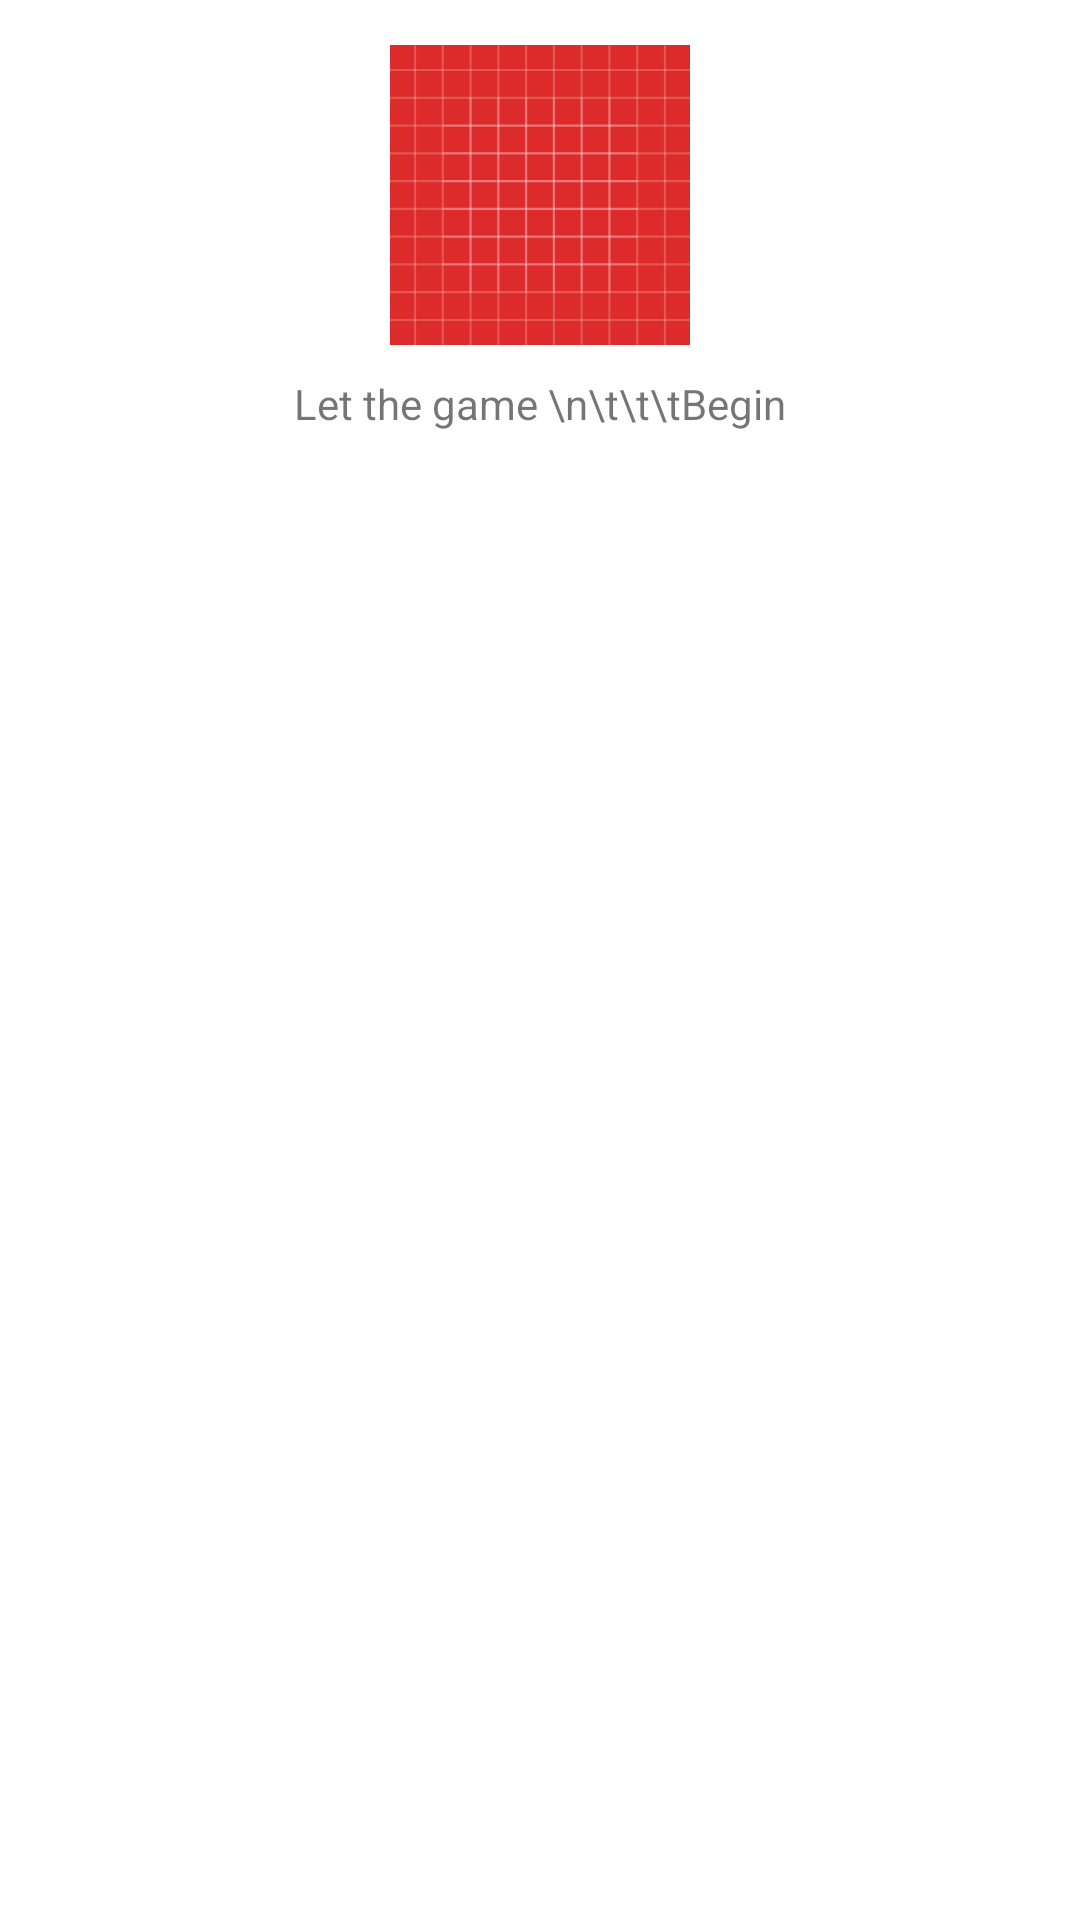

Layout XML and referenced resources for this Android screen:
<!-- AndroidManifest.xml: application theme AppTheme -->
<!-- res/layout/fragment_2.xml -->
<?xml version="1.0" encoding="utf-8"?>
<android.support.constraint.ConstraintLayout
    xmlns:android="http://schemas.android.com/apk/res/android"
    xmlns:app="http://schemas.android.com/apk/res-auto"
    xmlns:tools="http://schemas.android.com/tools"
    android:layout_width="match_parent"
    android:layout_height="match_parent"
    tools:context="com.example.tentsering.ticktactoe.Fragment2">


    <LinearLayout
        android:id="@+id/LinLay2"
        android:layout_width="match_parent"
        android:layout_height="175dp"
        android:orientation="vertical"
        android:gravity="center_horizontal">

        <RelativeLayout
            android:layout_width="100dp"
            android:layout_height="100dp"
            android:layout_marginTop="15dp">
            <ImageView
                android:id="@+id/redback"
                android:layout_width="100dp"
                android:layout_height="100dp"
                android:src="@drawable/ic_launcher_background2" />

            <ImageView
                android:id="@+id/forewidget2"
                android:layout_width="100dp"
                android:layout_height="100dp"
                android:src="@drawable/ic_launcher_foreground"/>

        </RelativeLayout>

        <TextView
            android:id="@+id/tab2"
            android:layout_width="wrap_content"
            android:layout_height="wrap_content"
            android:layout_marginTop="10dp"
            android:text="Let the game \n\t\t\tBegin" />

    </LinearLayout>

    <LinearLayout
        android:layout_width="221dp"
        android:layout_height="217dp"
        android:layout_marginStart="80dp"
        android:layout_marginTop="200dp"
        android:orientation="vertical">

        <LinearLayout
            android:layout_width="match_parent"
            android:layout_height="0dp"
            android:layout_weight="1"
            tools:ignore="Suspicious0dp">

            <TextView
                android:id="@+id/cellone"
                android:layout_width="0dp"
                android:layout_height="50dp"
                android:layout_weight="1"
                tools:ignore="Suspicious0dp" />

            <ImageView
                android:id="@+id/celltwo"
                android:layout_width="0dp"
                android:layout_height="50dp"
                android:layout_weight="1"
                tools:ignore="Suspicious0dp"/>

            <ImageView
                android:id="@+id/cellthree"
                android:layout_width="0dp"
                android:layout_height="50dp"
                android:layout_weight="1"
                tools:ignore="Suspicious0dp" />
        </LinearLayout>

        <LinearLayout
            android:layout_width="match_parent"
            android:layout_height="0dp"
            android:layout_weight="1"
            android:layout_marginTop="25dp"
            tools:ignore="Suspicious0dp">

            <ImageView

                android:id="@+id/cellsix"
                android:layout_width="0dp"
                android:layout_height="45dp"
                android:layout_weight="1"

                tools:ignore="Suspicious0dp" />

            <ImageView
                android:id="@+id/cellfive"
                android:layout_width="0dp"
                android:layout_height="45dp"
                android:layout_weight="1"

                tools:ignore="Suspicious0dp" />

            <ImageView
                android:id="@+id/cellfour"
                android:layout_width="0dp"
                android:layout_height="45dp"
                android:layout_weight="1"

                tools:ignore="Suspicious0dp" />
        </LinearLayout>

        <LinearLayout
            android:layout_width="match_parent"
            android:layout_height="0dp"
            android:layout_weight="1"
            android:layout_marginTop="15dp"
            tools:ignore="Suspicious0dp">

            <ImageView
                android:id="@+id/cellseven"
                android:layout_width="0dp"
                android:layout_height="50dp"
                android:layout_weight="1"
                tools:ignore="Suspicious0dp" />

            <ImageView
                android:id="@+id/celleight"
                android:layout_width="0dp"
                android:layout_height="50dp"
                android:layout_weight="1"
                tools:ignore="Suspicious0dp" />

            <ImageView
                android:id="@+id/cellnine"
                android:layout_width="0dp"
                android:layout_height="50dp"
                android:layout_weight="1"
                tools:ignore="Suspicious0dp" />
        </LinearLayout>

    </LinearLayout>

    <ImageView
        android:layout_width="221dp"
        android:layout_height="217dp"
        android:layout_marginStart="80dp"
        android:layout_marginTop="200dp"
        android:src="@drawable/tic_tac_toe" />

</android.support.constraint.ConstraintLayout>
<!-- resources referenced by this layout -->
<resources>
  <!-- drawable ic_launcher_background2: vector/xml drawable (drawable, 4866 chars, omitted) -->
</resources>
